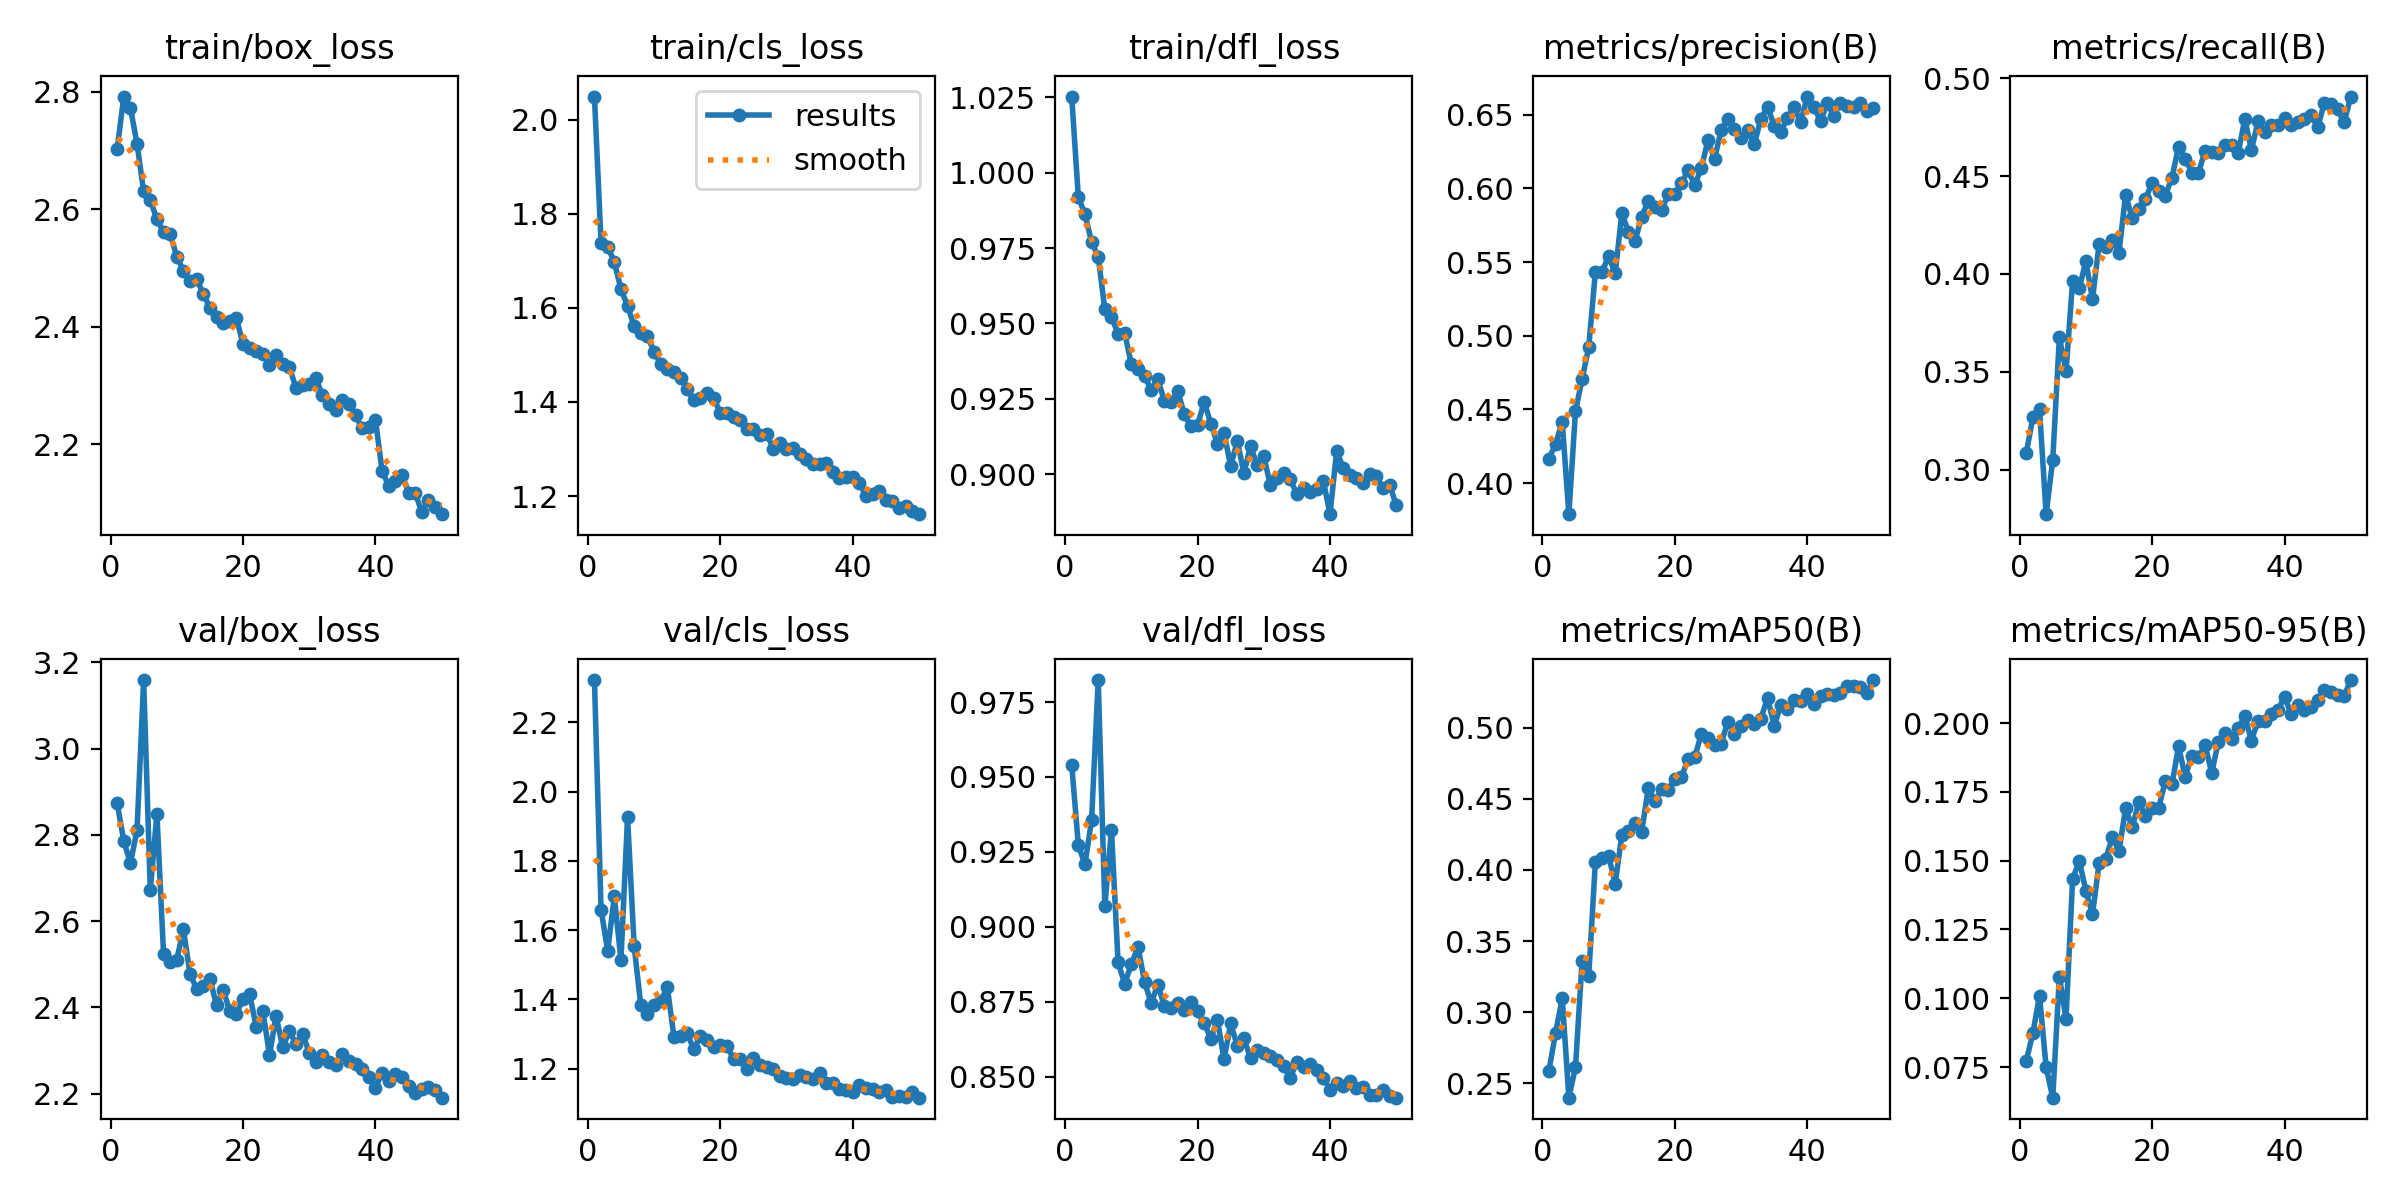

The file beside this chart, header and first rows:
epoch, time, train/box_loss, train/cls_loss, train/dfl_loss, metrics/precision(B), metrics/recall(B), metrics/mAP50(B), metrics/mAP50-95(B), val/box_loss, val/cls_loss, val/dfl_loss, lr/pg0, lr/pg1, lr/pg2
1, 183, 2.702, 2.049, 1.025, 0.4166, 0.3086, 0.2591, 0.07724, 2.874, 2.322, 0.954, 0.0006648, 0.0006648, 0.0006648
2, 336.8, 2.792, 1.738, 0.9919, 0.4267, 0.3267, 0.2858, 0.08736, 2.786, 1.659, 0.9273, 0.001307, 0.001307, 0.001307
3, 491.3, 2.772, 1.73, 0.9862, 0.4416, 0.3311, 0.3098, 0.101, 2.735, 1.54, 0.9208, 0.001926, 0.001926, 0.001926
4, 641.6, 2.711, 1.698, 0.9771, 0.379, 0.2773, 0.24, 0.07494, 2.811, 1.698, 0.9356, 0.001892, 0.001892, 0.001892
5, 790, 2.63, 1.64, 0.9721, 0.4489, 0.3052, 0.2615, 0.06389, 3.159, 1.514, 0.9823, 0.001856, 0.001856, 0.001856
6, 942.2, 2.616, 1.604, 0.9547, 0.4707, 0.3677, 0.3363, 0.1079, 2.672, 1.926, 0.9069, 0.00182, 0.00182, 0.00182
7, 1089, 2.582, 1.561, 0.9521, 0.4921, 0.3503, 0.3255, 0.09258, 2.849, 1.553, 0.9324, 0.001784, 0.001784, 0.001784
8, 1236, 2.561, 1.546, 0.9466, 0.5432, 0.3964, 0.4055, 0.1433, 2.525, 1.383, 0.8882, 0.001748, 0.001748, 0.001748
9, 1384, 2.557, 1.539, 0.9468, 0.5434, 0.3926, 0.4082, 0.15, 2.505, 1.358, 0.881, 0.001712, 0.001712, 0.001712
10, 1531, 2.519, 1.507, 0.9365, 0.5538, 0.4065, 0.41, 0.1391, 2.511, 1.385, 0.8875, 0.001676, 0.001676, 0.001676
11, 1678, 2.495, 1.481, 0.9347, 0.5424, 0.3873, 0.3904, 0.1305, 2.581, 1.394, 0.8933, 0.00164, 0.00164, 0.00164
12, 1827, 2.477, 1.47, 0.9326, 0.5832, 0.4151, 0.4248, 0.1492, 2.478, 1.436, 0.8817, 0.001604, 0.001604, 0.001604
13, 1976, 2.481, 1.463, 0.9281, 0.5705, 0.414, 0.4274, 0.1506, 2.443, 1.293, 0.8745, 0.001568, 0.001568, 0.001568
14, 2125, 2.456, 1.451, 0.9315, 0.5645, 0.4174, 0.4332, 0.1586, 2.449, 1.295, 0.8807, 0.001532, 0.001532, 0.001532
15, 2274, 2.432, 1.427, 0.9243, 0.5808, 0.4109, 0.4267, 0.1535, 2.467, 1.302, 0.8735, 0.001496, 0.001496, 0.001496
16, 2424, 2.417, 1.403, 0.9239, 0.5917, 0.4405, 0.4578, 0.169, 2.405, 1.256, 0.873, 0.00146, 0.00146, 0.00146
17, 2573, 2.407, 1.409, 0.9276, 0.5876, 0.4284, 0.4482, 0.1621, 2.441, 1.294, 0.8745, 0.001424, 0.001424, 0.001424
18, 2722, 2.409, 1.42, 0.9199, 0.5852, 0.4333, 0.4569, 0.1713, 2.391, 1.284, 0.8724, 0.001388, 0.001388, 0.001388
19, 2875, 2.415, 1.408, 0.916, 0.596, 0.4384, 0.4562, 0.1662, 2.385, 1.262, 0.8749, 0.001352, 0.001352, 0.001352
20, 3026, 2.37, 1.377, 0.9163, 0.5958, 0.4465, 0.4637, 0.1691, 2.418, 1.269, 0.8718, 0.001316, 0.001316, 0.001316
21, 3175, 2.363, 1.377, 0.9241, 0.6035, 0.4426, 0.4653, 0.1692, 2.43, 1.265, 0.8679, 0.00128, 0.00128, 0.00128
22, 3321, 2.358, 1.367, 0.9168, 0.6122, 0.4401, 0.4777, 0.179, 2.354, 1.229, 0.8627, 0.001244, 0.001244, 0.001244
23, 3469, 2.353, 1.362, 0.9101, 0.6022, 0.4492, 0.4792, 0.1778, 2.392, 1.228, 0.869, 0.001208, 0.001208, 0.001208
24, 3616, 2.334, 1.342, 0.9137, 0.6137, 0.4651, 0.4955, 0.1915, 2.289, 1.2, 0.8557, 0.001172, 0.001172, 0.001172
25, 3768, 2.351, 1.341, 0.9028, 0.6325, 0.4589, 0.4929, 0.1805, 2.38, 1.23, 0.8678, 0.001136, 0.001136, 0.001136
26, 3922, 2.337, 1.329, 0.911, 0.6199, 0.4518, 0.488, 0.1882, 2.307, 1.21, 0.8603, 0.0011, 0.0011, 0.0011
27, 4075, 2.331, 1.333, 0.9004, 0.6397, 0.4516, 0.4887, 0.1875, 2.345, 1.206, 0.8628, 0.001064, 0.001064, 0.001064
28, 4227, 2.296, 1.301, 0.9092, 0.6469, 0.463, 0.5042, 0.1921, 2.315, 1.198, 0.8562, 0.001028, 0.001028, 0.001028
29, 4381, 2.3, 1.312, 0.9031, 0.6402, 0.462, 0.4958, 0.1819, 2.339, 1.179, 0.8588, 0.000992, 0.000992, 0.000992
30, 4530, 2.303, 1.3, 0.906, 0.6339, 0.4615, 0.5015, 0.1933, 2.295, 1.173, 0.8579, 0.000956, 0.000956, 0.000956
31, 4680, 2.312, 1.301, 0.8963, 0.6394, 0.466, 0.5052, 0.1965, 2.273, 1.172, 0.8569, 0.00092, 0.00092, 0.00092
32, 4829, 2.283, 1.289, 0.8989, 0.63, 0.4658, 0.5024, 0.1941, 2.288, 1.181, 0.8555, 0.000884, 0.000884, 0.000884
33, 4976, 2.268, 1.278, 0.9003, 0.6472, 0.4617, 0.5063, 0.1982, 2.272, 1.177, 0.8536, 0.000848, 0.000848, 0.000848
34, 5131, 2.257, 1.268, 0.8985, 0.6554, 0.4791, 0.521, 0.2025, 2.267, 1.17, 0.8495, 0.000812, 0.000812, 0.000812
35, 5285, 2.274, 1.267, 0.8933, 0.6426, 0.4633, 0.5012, 0.1936, 2.293, 1.188, 0.855, 0.000776, 0.000776, 0.000776
36, 5442, 2.269, 1.27, 0.8954, 0.638, 0.4781, 0.5156, 0.2009, 2.275, 1.16, 0.8531, 0.00074, 0.00074, 0.00074
37, 5595, 2.249, 1.252, 0.8942, 0.648, 0.4726, 0.5133, 0.2009, 2.269, 1.16, 0.8541, 0.000704, 0.000704, 0.000704
38, 5746, 2.227, 1.238, 0.8951, 0.6554, 0.4759, 0.5194, 0.2031, 2.258, 1.141, 0.8522, 0.000668, 0.000668, 0.000668
39, 5897, 2.23, 1.24, 0.8978, 0.6448, 0.4763, 0.5187, 0.2047, 2.237, 1.139, 0.8496, 0.000632, 0.000632, 0.000632
40, 6047, 2.241, 1.241, 0.8868, 0.6623, 0.4796, 0.5237, 0.2096, 2.213, 1.134, 0.8456, 0.000596, 0.000596, 0.000596
41, 6198, 2.154, 1.227, 0.9076, 0.6553, 0.4761, 0.5168, 0.2033, 2.249, 1.152, 0.8478, 0.00056, 0.00056, 0.00056
42, 6344, 2.129, 1.201, 0.9022, 0.6455, 0.4775, 0.522, 0.2066, 2.23, 1.144, 0.8469, 0.000524, 0.000524, 0.000524
43, 6489, 2.138, 1.205, 0.8998, 0.6576, 0.4792, 0.5236, 0.2046, 2.245, 1.143, 0.8485, 0.000488, 0.000488, 0.000488
44, 6635, 2.148, 1.211, 0.8987, 0.6492, 0.4814, 0.5228, 0.2057, 2.237, 1.132, 0.8462, 0.000452, 0.000452, 0.000452
45, 6779, 2.117, 1.192, 0.8971, 0.6577, 0.4749, 0.5244, 0.2084, 2.218, 1.139, 0.8467, 0.000416, 0.000416, 0.000416
46, 6922, 2.116, 1.188, 0.9, 0.6559, 0.4871, 0.5293, 0.2121, 2.201, 1.119, 0.8439, 0.00038, 0.00038, 0.00038
47, 7066, 2.084, 1.174, 0.8995, 0.6553, 0.4866, 0.5293, 0.2114, 2.21, 1.12, 0.8437, 0.000344, 0.000344, 0.000344
48, 7211, 2.105, 1.179, 0.8953, 0.6578, 0.4841, 0.5282, 0.2102, 2.214, 1.119, 0.8454, 0.000308, 0.000308, 0.000308
49, 7356, 2.093, 1.168, 0.8964, 0.6524, 0.4774, 0.5243, 0.2098, 2.207, 1.132, 0.8436, 0.000272, 0.000272, 0.000272
50, 7501, 2.081, 1.161, 0.8899, 0.6544, 0.4906, 0.5334, 0.2156, 2.19, 1.117, 0.843, 0.000236, 0.000236, 0.000236
